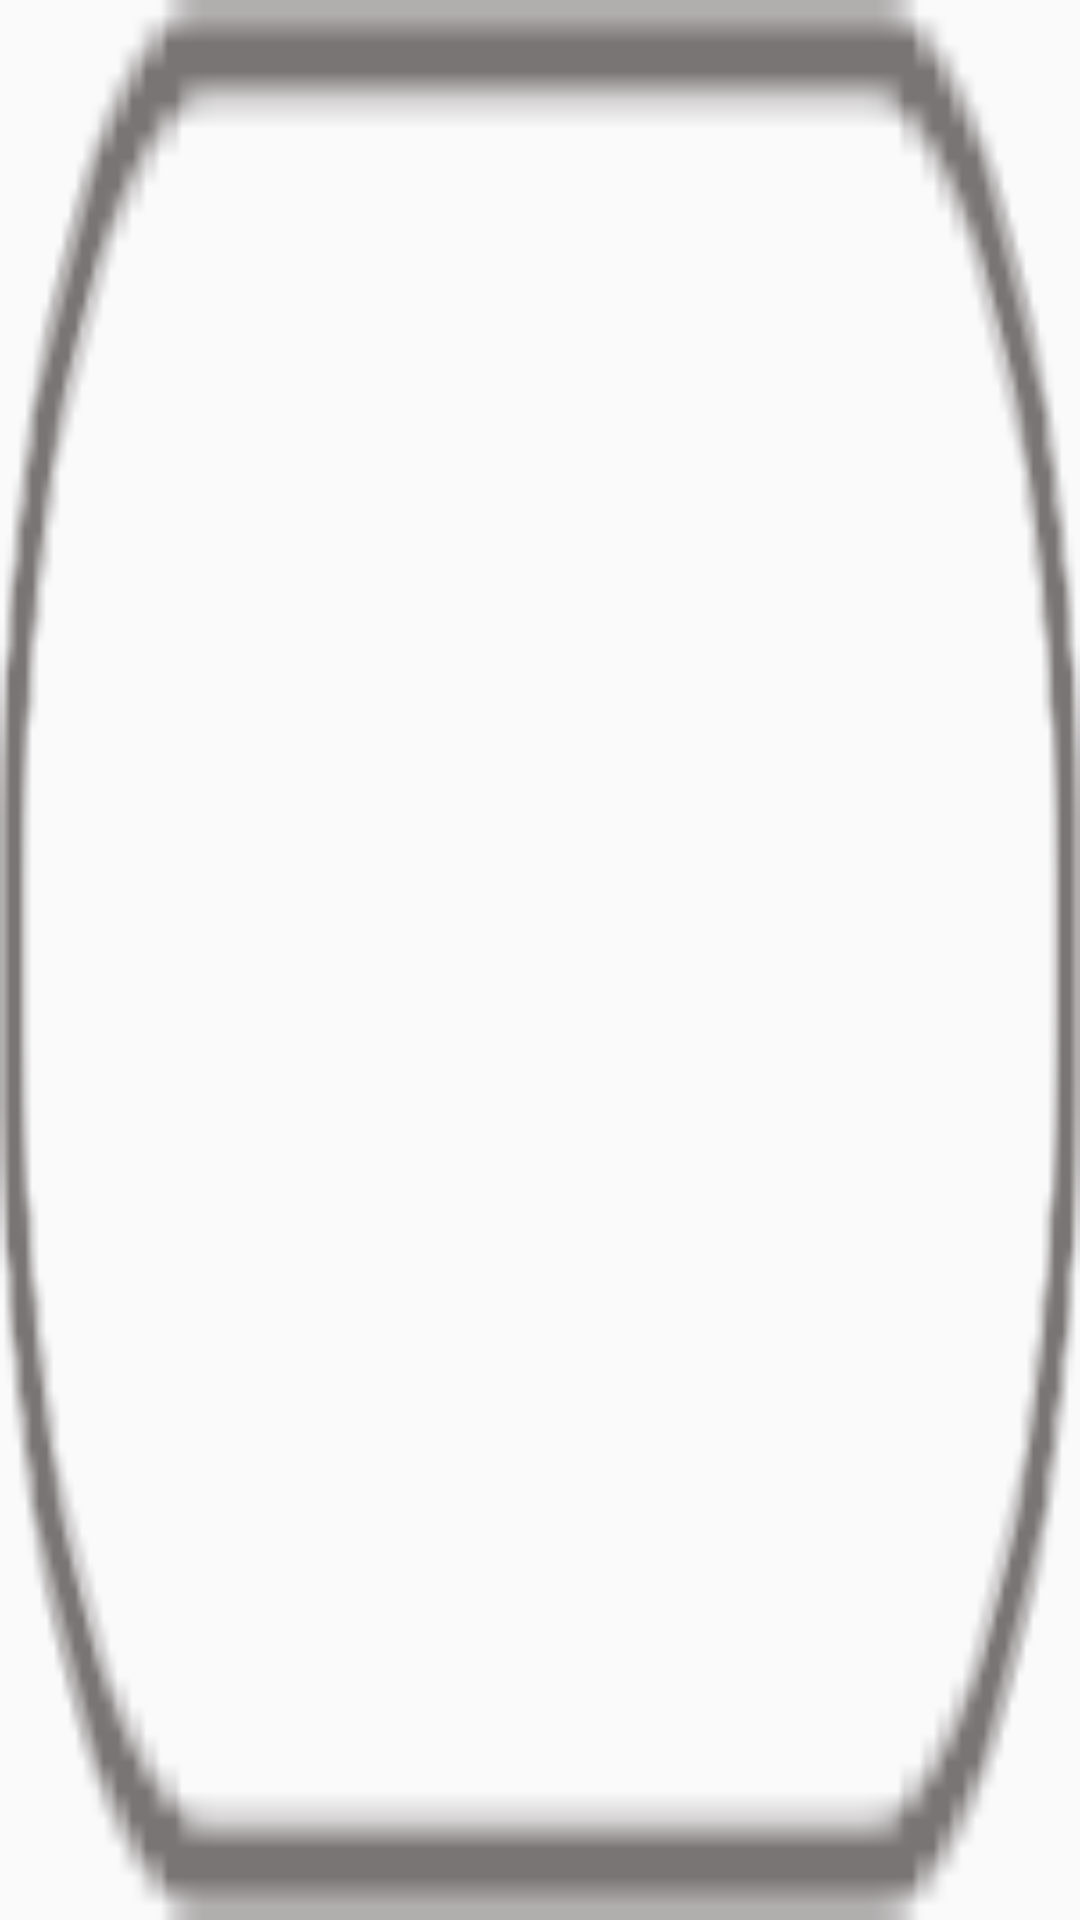

The Android layout XML behind this screen, and the referenced resources:
<!-- AndroidManifest.xml: application theme AppTheme -->
<!-- res/layout/hotcity_item.xml -->
<?xml version="1.0" encoding="utf-8"?>
<FrameLayout xmlns:android="http://schemas.android.com/apk/res/android"
    android:layout_width="50dp"
    android:layout_height="wrap_content"
    android:layout_marginVertical="5dp"
    android:background="@drawable/city_bg">
    <TextView
        android:id="@+id/hot_city"
        android:layout_width="wrap_content"
        android:layout_height="wrap_content"
        android:layout_gravity="center"
        android:gravity="center"/>

</FrameLayout>
<!-- resources referenced by this layout -->
<resources>
  <!-- drawable city_bg: png bitmap (drawable-xxhdpi, 19388 bytes) -->
  <style name="AppTheme" parent="Theme.AppCompat.DayNight.NoActionBar">
          
          <item name="android:textColor">@color/textColor</item>
          <item name="colorPrimary">@color/colorPrimary</item>
          <item name="colorPrimaryDark">@color/colorPrimaryDark</item>
          <item name="colorAccent">@color/colorAccent</item>
      </style>
  <color name="textColor">#525252</color>
  <color name="colorPrimary">#6197F2</color>
  <color name="colorPrimaryDark">#6197F2</color>
  <color name="colorAccent">#59ddf7</color>
</resources>
